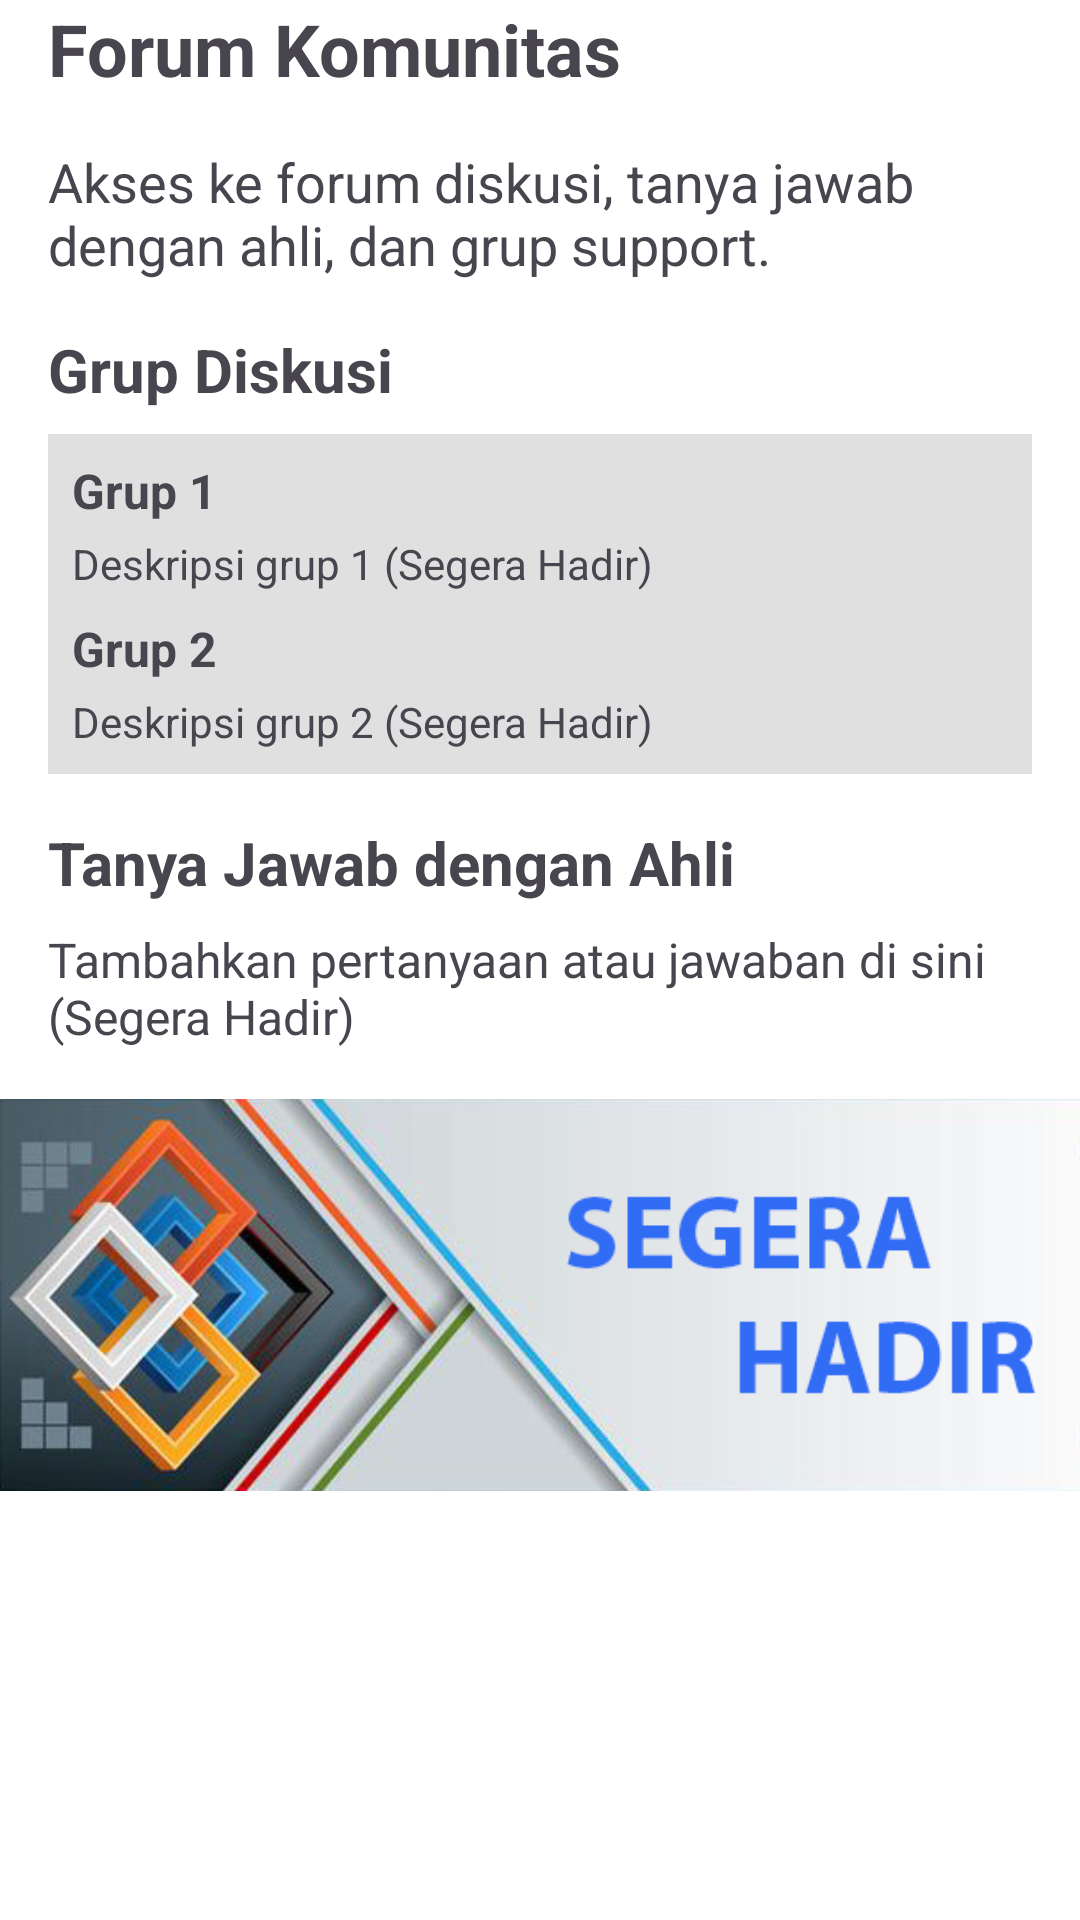

This screen was rendered from an Android layout file. Write that file and the resources it references.
<!-- AndroidManifest.xml: application theme Theme.SmartBumil -->
<!-- res/layout/fragment_forum_komunitas.xml -->
<?xml version="1.0" encoding="utf-8"?>
<RelativeLayout xmlns:android="http://schemas.android.com/apk/res/android"
    xmlns:tools="http://schemas.android.com/tools"
    android:layout_width="match_parent"
    android:layout_height="match_parent"
    tools:context=".Forum_KomunitasFragment"
    android:orientation="vertical">

    <androidx.core.widget.NestedScrollView
        android:layout_width="match_parent"
        android:layout_height="match_parent"
        android:padding="0dp"
        android:background="#FFFFFF">

        <LinearLayout
            android:layout_width="match_parent"
            android:layout_height="wrap_content"
            android:orientation="vertical">

            
            <TextView
                android:layout_width="wrap_content"
                android:layout_height="wrap_content"
                android:text="Forum Komunitas"
                android:textSize="24sp"
                android:textStyle="bold"
                android:layout_marginBottom="16dp"
                android:layout_marginLeft="16dp"
                android:layout_marginRight="16dp"/>

            
            <TextView
                android:layout_width="wrap_content"
                android:layout_height="wrap_content"
                android:text="Akses ke forum diskusi, tanya jawab dengan ahli, dan grup support."
                android:textSize="18sp"
                android:layout_marginBottom="16dp"
                android:layout_marginLeft="16dp"
                android:layout_marginRight="16dp"/>

            
            <TextView
                android:layout_width="wrap_content"
                android:layout_height="wrap_content"
                android:text="Grup Diskusi"
                android:textSize="20sp"
                android:textStyle="bold"
                android:layout_marginBottom="8dp"
                android:layout_marginLeft="16dp"
                android:layout_marginRight="16dp"/>

            
            <LinearLayout
                android:layout_width="match_parent"
                android:layout_height="wrap_content"
                android:orientation="vertical"
                android:padding="8dp"
                android:background="#E0E0E0"
                android:layout_marginBottom="16dp"
                android:layout_marginLeft="16dp"
                android:layout_marginRight="16dp">

                
                <TextView
                    android:layout_width="wrap_content"
                    android:layout_height="wrap_content"
                    android:text="Grup 1"
                    android:textSize="16sp"
                    android:textStyle="bold"
                    android:layout_marginBottom="4dp"/>

                <TextView
                    android:layout_width="match_parent"
                    android:layout_height="wrap_content"
                    android:text="Deskripsi grup 1 (Segera Hadir)"/>

                
                <TextView
                    android:layout_width="wrap_content"
                    android:layout_height="wrap_content"
                    android:text="Grup 2"
                    android:textSize="16sp"
                    android:textStyle="bold"
                    android:layout_marginTop="8dp"
                    android:layout_marginBottom="4dp"/>

                <TextView
                    android:layout_width="match_parent"
                    android:layout_height="wrap_content"
                    android:text="Deskripsi grup 2 (Segera Hadir)"/>
            </LinearLayout>

            
            <TextView
                android:layout_width="wrap_content"
                android:layout_height="wrap_content"
                android:text="Tanya Jawab dengan Ahli"
                android:textSize="20sp"
                android:textStyle="bold"
                android:layout_marginBottom="8dp"
                android:layout_marginLeft="16dp"
                android:layout_marginRight="16dp"/>

            <TextView
                android:layout_width="wrap_content"
                android:layout_height="wrap_content"
                android:text="Tambahkan pertanyaan atau jawaban di sini (Segera Hadir)"
                android:textSize="16sp"
                android:layout_marginBottom="16dp"
                android:layout_marginLeft="16dp"
                android:layout_marginRight="16dp"/>

            <ImageView
                android:id="@+id/form"
                android:layout_width="394dp"
                android:layout_height="132dp"
                android:src="@drawable/form" />
        </LinearLayout>
    </androidx.core.widget.NestedScrollView>


</RelativeLayout>
<!-- resources referenced by this layout -->
<resources>
  <!-- drawable form: png bitmap (drawable, 137026 bytes) -->
  <style name="Theme.SmartBumil" parent="Base.Theme.SmartBumil" />
  <style name="Base.Theme.SmartBumil" parent="Theme.Material3.DayNight.NoActionBar">
          
          
      </style>
</resources>
